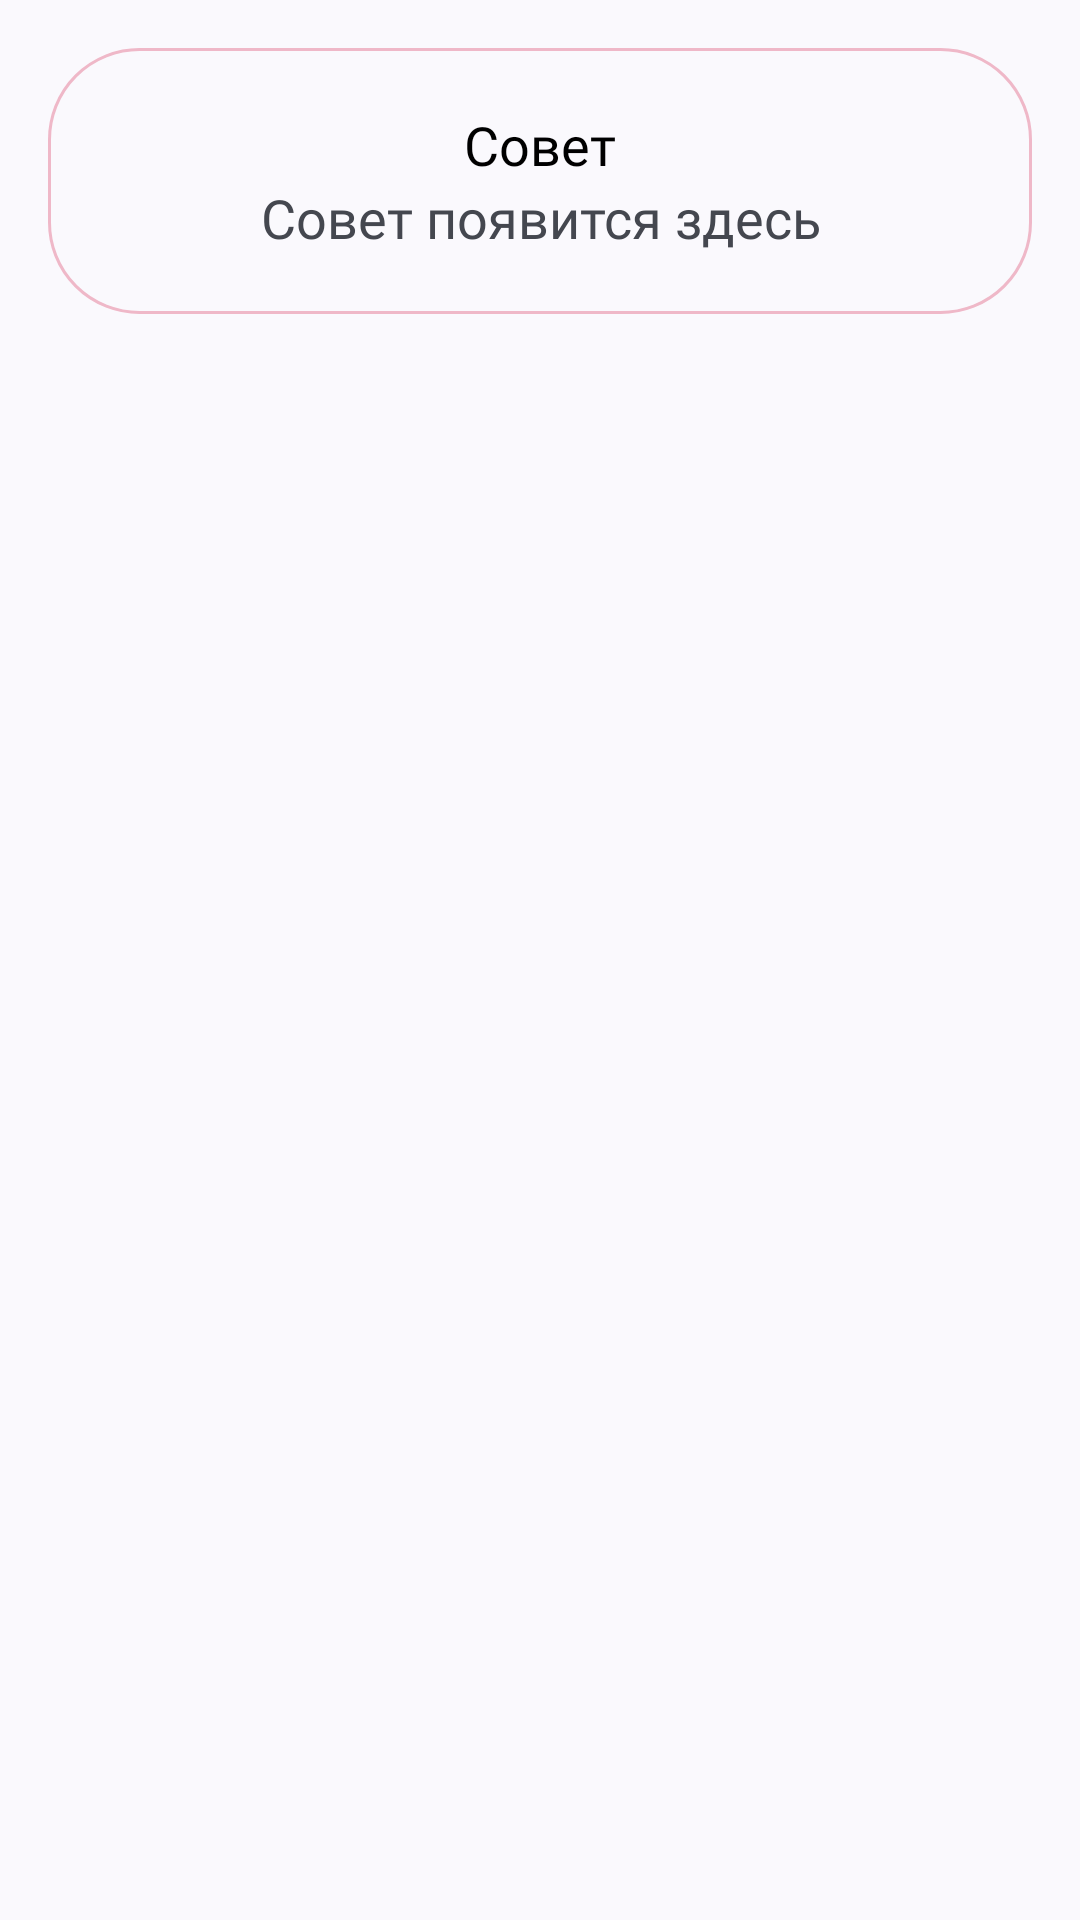

This screen was rendered from an Android layout file. Write that file and the resources it references.
<!-- AndroidManifest.xml: application theme Theme._123 -->
<!-- res/layout/fragment_light.xml -->
<?xml version="1.0" encoding="utf-8"?>
<LinearLayout xmlns:android="http://schemas.android.com/apk/res/android"
    android:layout_width="match_parent"
    android:layout_height="match_parent"
    android:orientation="vertical"
    android:padding="16dp"
    android:layout_marginTop="90dp">
<LinearLayout
    android:layout_width="match_parent"
    android:padding="20dp"
    android:layout_height="wrap_content"
    android:background="@drawable/pink_border"
    android:orientation="vertical"
    android:gravity="center">
    <TextView
        android:id="@+id/TitleTextView"
        android:layout_width="wrap_content"
        android:layout_height="wrap_content"
        android:text="Совет"
        android:textSize="18sp"
        android:fontFamily="@font/roboto_serif"
        android:textColor="#000000"
        android:layout_gravity="center"/>

    <TextView
        android:id="@+id/lightTextView"
        android:layout_width="wrap_content"
        android:layout_height="wrap_content"
        android:layout_gravity="center"
        android:fontFamily="@font/roboto_serif"
        android:text="Совет появится здесь"
        android:textAlignment="center"
        android:textSize="18sp" />
</LinearLayout>
</LinearLayout>
<!-- resources referenced by this layout -->
<resources>
  <!-- drawable pink_border (drawable) -->
  <?xml version="1.0" encoding="utf-8"?>
      <shape xmlns:android="http://schemas.android.com/apk/res/android"
          android:shape="rectangle">
          <stroke
              android:width="1dp"
              android:color="@color/pink"/>
          <corners
              android:radius="30dp"/>
      </shape>
  <style name="Theme._123" parent="Base.Theme._123" />
  <color name="pink">#EFB8C8</color>
  <style name="Base.Theme._123" parent="Theme.Material3.DynamicColors.DayNight">
          
  
          <item name="colorPrimaryVariant">@color/pink</item>
          <item name="colorOnPrimary">@color/white</item>
  
          
          <item name="colorSecondary">@color/pink</item>
          <item name="colorSecondaryVariant">@color/pink</item>
          <item name="colorOnSecondary">@color/black</item>
  
          
          <item name="android:statusBarColor">?attr/colorPrimaryVariant</item>
  
          
          <item name="android:windowActionBar">true</item>
          <item name="android:windowNoTitle">true</item>
          <item name="android:windowActionBarOverlay">true</item>
          <item name="android:windowActionModeOverlay">true</item>
  
          
          <item name="colorPrimary">@color/pink</item>
      </style>
  <color name="white">#FFFFFFFF</color>
  <color name="black">#FF000000</color>
</resources>
